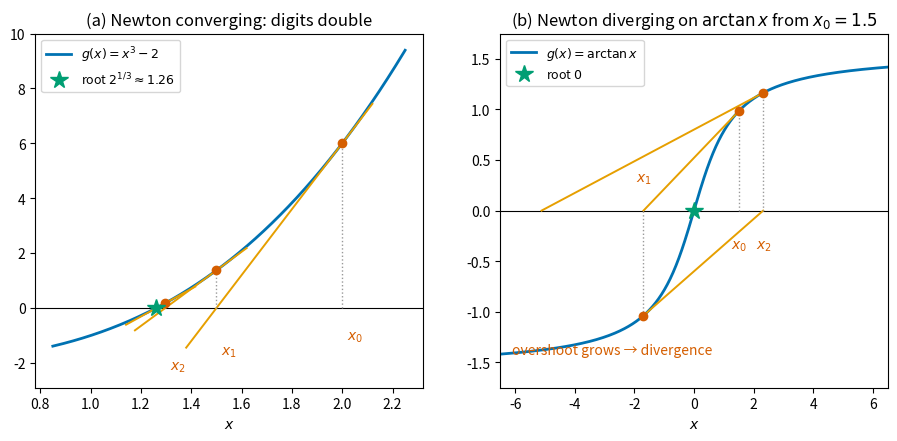

Here is the Python script that generated this plot: (Note: this script raises an exception after producing the figure.)
"""u02_newton.py — Newton's tangent construction: (a) converging on g(x)=x^3-2,
(b) diverging on g(x)=arctan(x) from x0=1.5 (overshoot grows each step).
Output: assets/u02_newton.png (150 dpi)."""
from pathlib import Path

import matplotlib.pyplot as plt
import numpy as np

BLUE, ORANGE, VERM, GREEN = "#0072B2", "#E69F00", "#D55E00", "#009E73"

fig, (axa, axb) = plt.subplots(1, 2, figsize=(11.0, 4.6))

# ---------- (a) converging: g(x) = x^3 - 2, from x0 = 2 ----------
g = lambda x: x**3 - 2
dg = lambda x: 3 * x**2
xs = np.linspace(0.85, 2.25, 300)
axa.plot(xs, g(xs), color=BLUE, lw=2, label="$g(x)=x^3-2$")
axa.axhline(0, color="k", lw=0.8)
x = 2.0
for k in range(3):
    x_new = x - g(x) / dg(x)
    t = np.linspace(min(x_new, x) - 0.12, max(x_new, x) + 0.12, 10)
    axa.plot(t, g(x) + dg(x) * (t - x), color=ORANGE, lw=1.4)      # tangent
    axa.plot([x, x], [0, g(x)], color="#999999", ls=":", lw=1.0)   # drop line
    axa.plot(x, g(x), "o", color=VERM, ms=6, zorder=5)
    axa.annotate(f"$x_{k}$", xy=(x, 0), xytext=(x + 0.02, -1.15 - 0.55 * k),
                 fontsize=10, color=VERM)
    x = x_new
axa.plot(2 ** (1 / 3), 0, "*", color=GREEN, ms=13, zorder=6,
         label=r"root $2^{1/3}\approx 1.26$")
axa.set_ylim(-2.9, 10.0)
axa.set_title("(a) Newton converging: digits double")
axa.set_xlabel("$x$")
axa.legend(loc="upper left", fontsize=9)

# ---------- (b) diverging: g(x) = arctan(x), from x0 = 1.5 ----------
g = np.arctan
dg = lambda x: 1 / (1 + x**2)
xs = np.linspace(-6.5, 6.5, 400)
axb.plot(xs, g(xs), color=BLUE, lw=2, label=r"$g(x)=\arctan x$")
axb.axhline(0, color="k", lw=0.8)
x = 1.5
for k in range(3):
    x_new = x - g(x) / dg(x)
    t = np.linspace(min(x_new, x), max(x_new, x), 10)
    axb.plot(t, g(x) + dg(x) * (t - x), color=ORANGE, lw=1.4)
    axb.plot([x, x], [0, g(x)], color="#999999", ls=":", lw=1.0)
    axb.plot(x, g(x), "o", color=VERM, ms=6, zorder=5)
    axb.annotate(f"$x_{k}$", xy=(x, 0),
                 xytext=(x - 0.25, 0.28 if g(x) < 0 else -0.38),
                 fontsize=10, color=VERM)
    x = x_new
axb.plot(0, 0, "*", color=GREEN, ms=13, zorder=6, label="root $0$")
axb.annotate("overshoot grows → divergence", xy=(-5.1, -1.05), xytext=(-6.1, -1.42),
             fontsize=10, color=VERM)
axb.set_xlim(-6.5, 6.5)
axb.set_ylim(-1.75, 1.75)
axb.set_title(r"(b) Newton diverging on $\arctan x$ from $x_0=1.5$")
axb.set_xlabel("$x$")
axb.legend(loc="upper left", fontsize=9)

out = Path(__file__).resolve().parent.parent / "assets" / "u02_newton.png"
out.parent.mkdir(exist_ok=True)
fig.savefig(out, dpi=150, bbox_inches="tight")
print(f"saved {out}")
